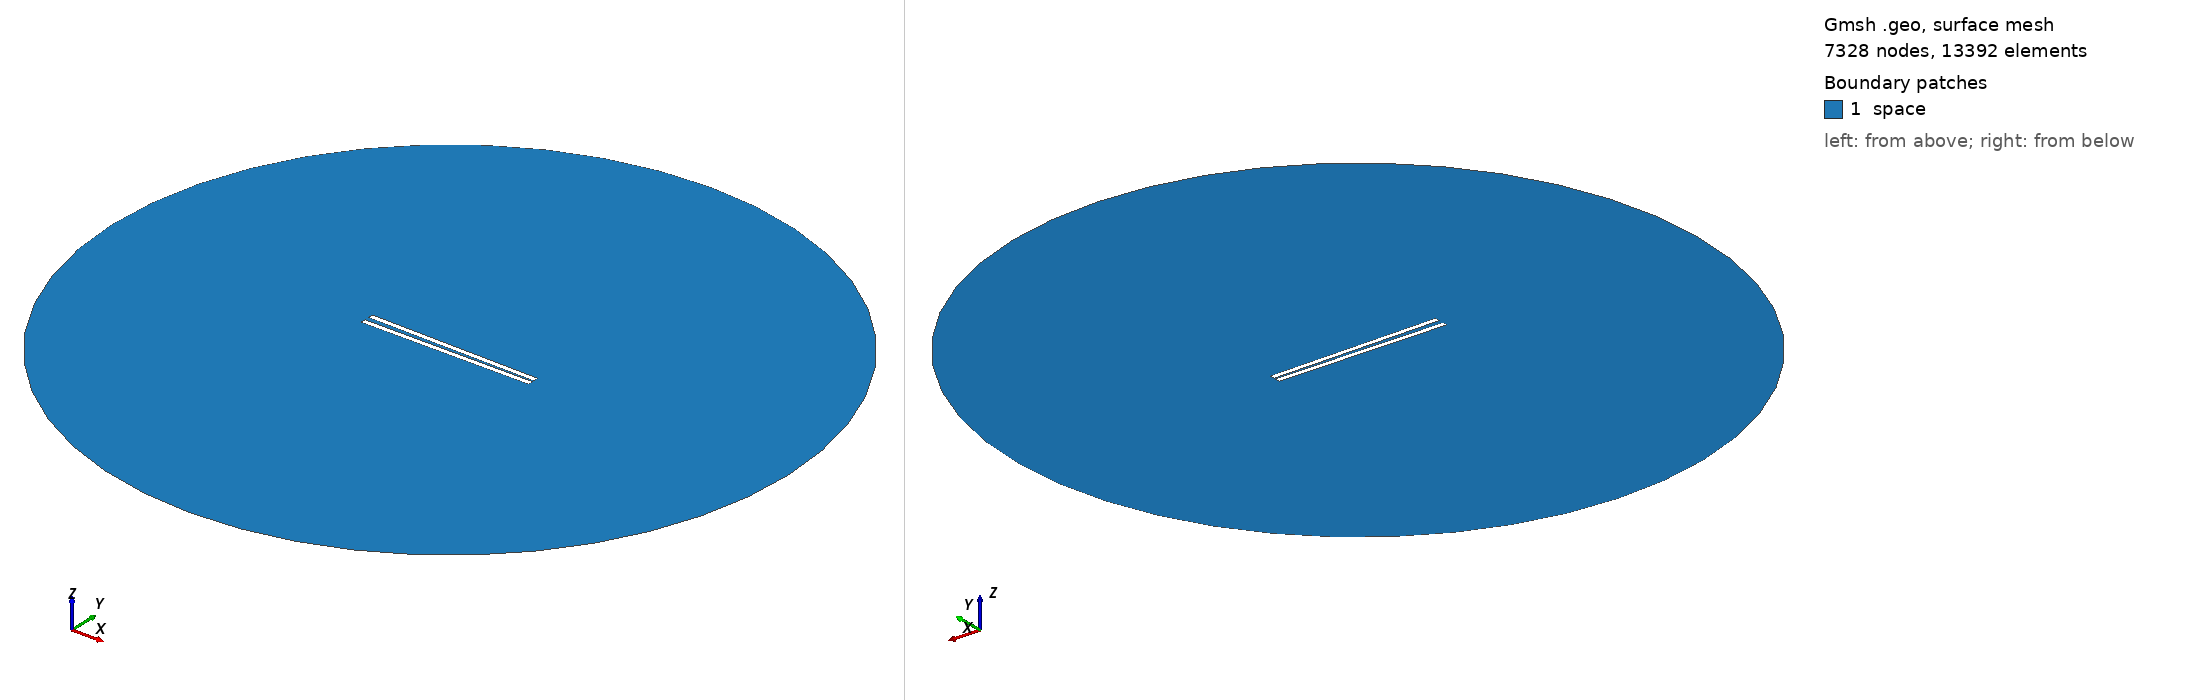

Gmsh geometry script, surface-meshed: 7328 nodes, 13392 surface elements. Boundary patches (legend numbers): 1 space. Left view from above one corner, right view from below the opposite corner. Legend entries are the model's physical surfaces. The drawing asked Gmsh for element sizes between 1% and 20% of the model's largest extent; the script's own settings can give other sizes.

=== 640.geo (drawn) ===
// Set the geometry kernel
SetFactory("OpenCASCADE");

//---------------------------------------
// Rectangles
//---------------------------------------

// Rectangle 1 (top)
Point(1) = {-49.56666666666667, 0.9166666666666666, 0, 1.0};
Point(2) = {49.56666666666667, 0.9166666666666666, 0, 1.0};
Point(3) = {49.56666666666667, 4.050000000000001, 0, 1.0};
Point(4) = {-49.56666666666667, 4.050000000000001, 0, 1.0};

Line(1) = {1, 2};
Line(2) = {2, 3};
Line(3) = {3, 4};
Line(4) = {4, 1};

Line Loop(1) = {1, 2, 3, 4};
Plane Surface(1) = {1};

Rotate { {0, 0, 1}, {0,  0.9166666666666666,  0}, -0.017 } {
  Surface{1};
}

// Rectangle 2 (bottom)
Point(5) = {-49.56666666666667, -0.9166666666666666, 0, 1.0};
Point(6) = {49.56666666666667, -0.9166666666666666, 0, 1.0};
Point(7) = {49.56666666666667, -4.050000000000001, 0, 1.0};
Point(8) = {-49.56666666666667, -4.050000000000001, 0, 1.0};

Line(5) = {5, 6};
Line(6) = {6, 7};
Line(7) = {7, 8};
Line(8) = {8, 5};

Line Loop(2) = {5, 6, 7, 8};
Plane Surface(2) = {2}; 


//---------------------------------------
// Circle
//---------------------------------------

// Define points
Point(9) = {0, 0, 0};        // Center
Point(10) = {200, 0, 0};     // Start point
Point(11) = {0, 200, 0};     // 90 degrees
Point(12) = {-200, 0, 0};    // 180 degrees
Point(13) = {0, -200, 0};    // 270 degrees

// Define circle arcs (each needs start, center, end)
Circle(9) = {10, 9, 11};
Circle(10) = {11, 9, 12};
Circle(11) = {12, 9, 13};
Circle(12) = {13, 9, 10};

// Define curve loop and surface if needed
Curve Loop(3) = {9, 10, 11, 12};
Surface(3) = {3};

//---------------------------------------
// Define Physical Groups
//---------------------------------------                

//--- Physical Curves
// Physical groups for boundaries
Physical Line("force_segment", 10) = {1};
Physical Line("upper_plate", 11) = {2, 3, 4};
Physical Line("lower_plate", 12) = {5, 6, 7, 8};
Physical Line("boundary", 20) = {9, 10, 11, 12};

// Subtract Rectangles from Circle
BooleanDifference{ Surface{3}; Delete; }{ Surface{1}; Surface{2}; Delete; }
//--- Physical Surfaces
Physical Surface("space", 30) = {3};


//---------------------------------------
// Fine mesh near the plates
//--------------------------------------- 

// Define a distance field for mesh refinement
Field[1] = Distance;
Field[1].CurvesList = {1, 2, 3, 4, 5, 6, 7, 8};  // Rectangle curves
Field[1].NumPointsPerCurve = 200;

c = 0.3;
// Define threshold field to control mesh size based on distance to attractor
Field[2] = Threshold;
Field[2].IField = 1;
Field[2].LcMin = c; // Minimum element size near the attractor
Field[2].LcMax = 100*c;  // Maximum element size away from the attractor
Field[2].DistMin = 0.01;
Field[2].DistMax = 40;

Background Field = 2;

//---------------------------------------
// 6. Generate the Mesh
//---------------------------------------
Mesh 2;  // 2D mesh generation
